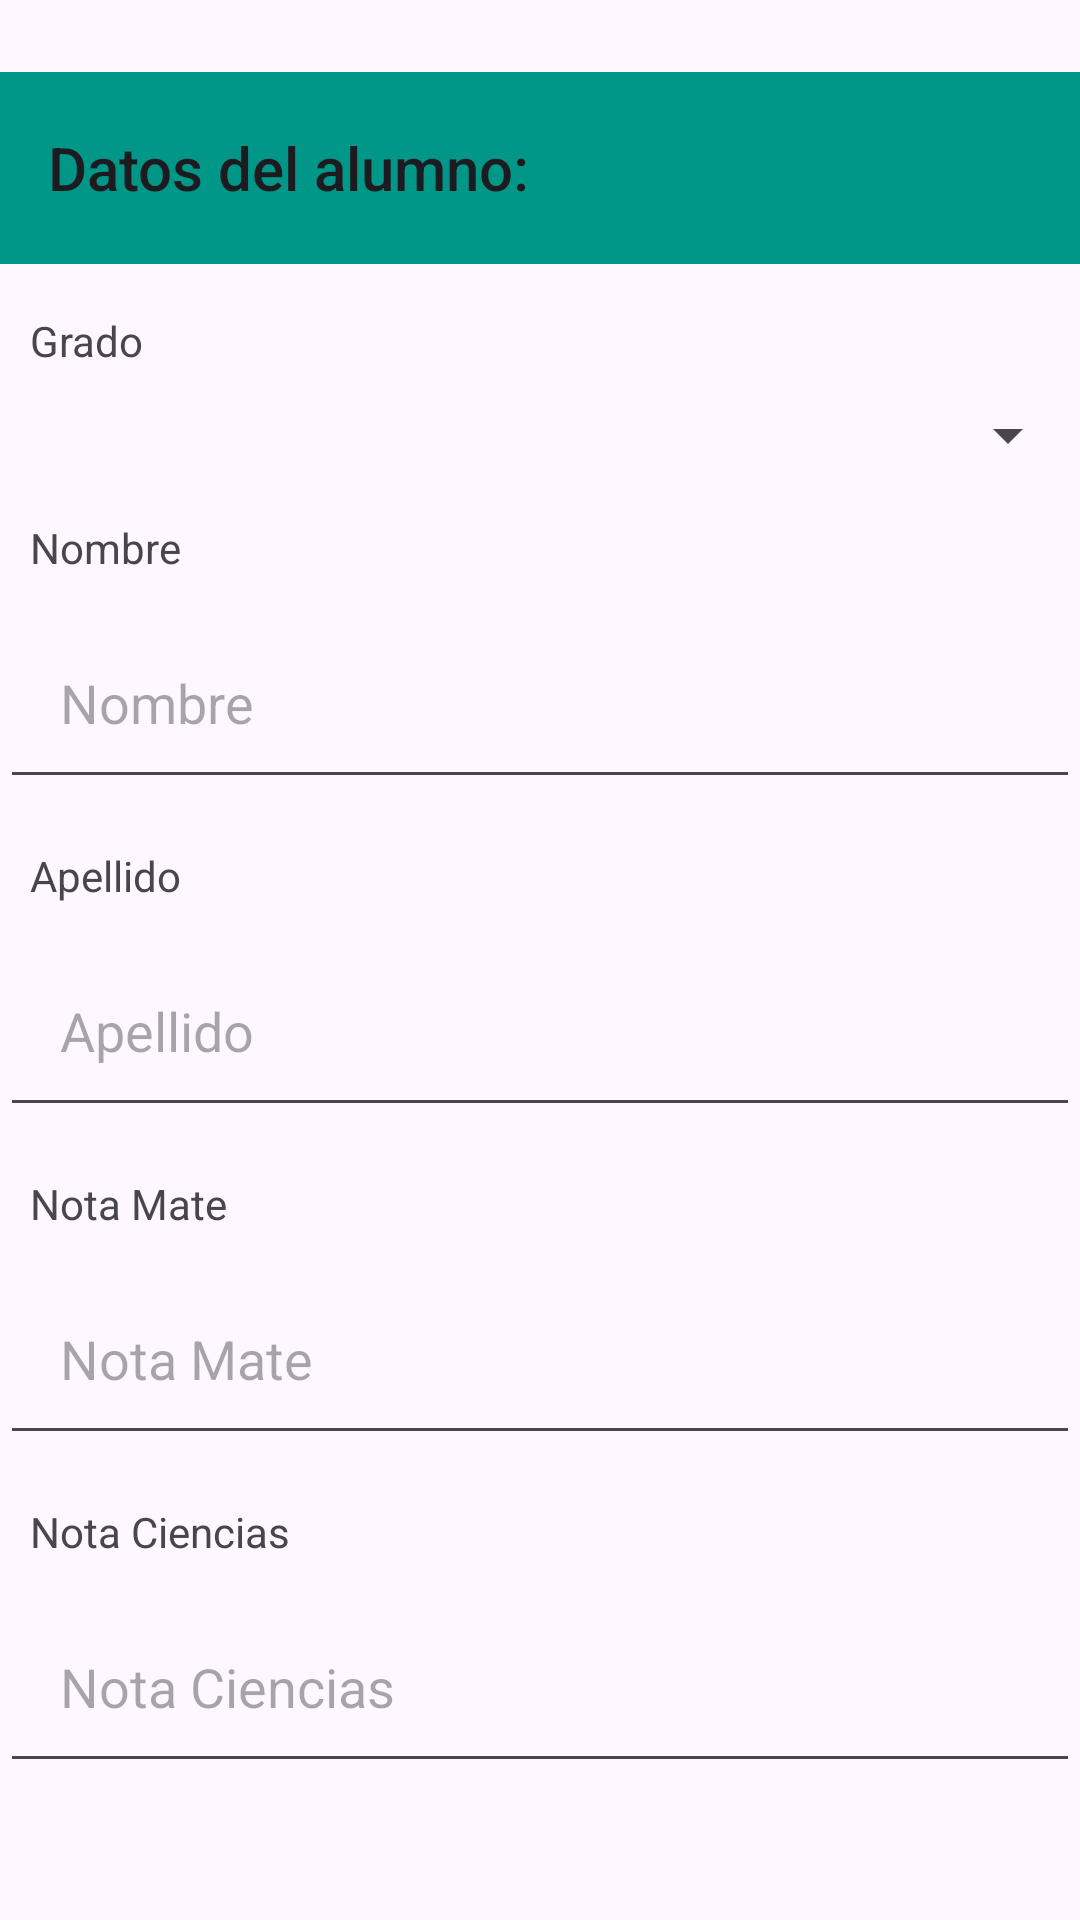

Android layout source for this screen:
<!-- AndroidManifest.xml: application theme Theme.DESAFIO2MG182330 -->
<!-- res/layout/activity_add_persona.xml -->
<?xml version="1.0" encoding="utf-8"?>
<LinearLayout
    xmlns:android="http://schemas.android.com/apk/res/android"
    xmlns:app="http://schemas.android.com/apk/res-auto" xmlns:tools="http://schemas.android.com/tools"
    android:id="@+id/main"
    android:layout_width="match_parent"
    android:layout_height="match_parent"
    tools:context=".AddPersonaActivity"
    android:orientation="vertical"
    android:paddingTop="24dp"
    android:paddingBottom="16dp">

    <androidx.appcompat.widget.Toolbar
        android:id="@+id/toolbar"
        android:layout_width="match_parent"
        android:layout_height="wrap_content"
        android:background="@color/primarycolor"
        app:title="Datos del alumno:"
        android:elevation="4dp"
        app:layout_constraintTop_toTopOf="parent"
        app:layout_constraintStart_toStartOf="parent"
        app:layout_constraintEnd_toEndOf="parent"
        style="@style/CustomToolbarStyle"/>

    <TextView
        android:id="@+id/labelGrado"
        android:layout_width="match_parent"
        android:layout_height="wrap_content"
        android:text="Grado"
        android:padding="10dp"
        android:layout_marginTop="6dp"/>

    <Spinner
        android:id="@+id/spinnerGrado"
        android:layout_width="match_parent"
        android:layout_height="wrap_content"
 /> 

    
    <TextView
        android:id="@+id/labelNombre"
        android:layout_width="match_parent"
        android:layout_height="wrap_content"
        android:text="Nombre"
        android:padding="10dp"
        android:layout_marginTop="6dp"/>
    <EditText
        android:id="@+id/txtNombre"
        android:layout_width="match_parent"
        android:layout_height="wrap_content"
        android:hint="Nombre"
        android:inputType="text"
        android:minHeight="48dp"
        android:padding="20dp"
/> 

    
    <TextView
        android:id="@+id/labelApellido"
        android:layout_width="match_parent"
        android:layout_height="wrap_content"
        android:text="Apellido"
        android:padding="10dp"
        android:layout_marginTop="6dp"/>
    <EditText
        android:id="@+id/txtApellido"
        android:layout_width="match_parent"
        android:layout_height="wrap_content"
        android:hint="Apellido"
        android:inputType="text"
        android:minHeight="48dp"
        android:padding="20dp"
 /> 

    
    <TextView
        android:id="@+id/labelMate"
        android:layout_width="match_parent"
        android:layout_height="wrap_content"
        android:text="Nota Mate"
        android:padding="10dp"
        android:layout_marginTop="6dp"/>
    <EditText
        android:id="@+id/txtMate"
        android:layout_width="match_parent"
        android:layout_height="wrap_content"
        android:hint="Nota Mate"
        android:inputType="numberDecimal"
        android:minHeight="48dp"
        android:padding="20dp"
/> 

    
    <TextView
        android:id="@+id/labelCiencias"
        android:layout_width="match_parent"
        android:layout_height="wrap_content"
        android:text="Nota Ciencias"
        android:padding="10dp"
        android:layout_marginTop="6dp"/>
    <EditText
        android:id="@+id/txtCiencias"
        android:layout_width="match_parent"
        android:layout_height="wrap_content"
        android:hint="Nota Ciencias"
        android:inputType="numberDecimal"
        android:minHeight="48dp"
        android:padding="20dp"
/> 

    
    <TextView
        android:id="@+id/labelSociales"
        android:layout_width="match_parent"
        android:layout_height="wrap_content"
        android:text="Nota Sociales"
        android:padding="10dp"
        android:layout_marginTop="6dp"/>
    <EditText
        android:id="@+id/txtSociales"
        android:layout_width="match_parent"
        android:layout_height="wrap_content"
        android:hint="Nota Sociales"
        android:inputType="numberDecimal"
        android:minHeight="48dp"
        android:padding="20dp"
/> 

    
    <TextView
        android:id="@+id/labelLenguaje"
        android:layout_width="match_parent"
        android:layout_height="wrap_content"
        android:text="Nota Lenguaje"
        android:padding="10dp"
        android:layout_marginTop="6dp"/>
    <EditText
        android:id="@+id/txtLenguaje"
        android:layout_width="match_parent"
        android:layout_height="wrap_content"
        android:hint="Nota Lenguaje"
        android:inputType="numberDecimal"
        android:minHeight="48dp"
        android:padding="20dp"
/> 

    
    <Button
        android:id="@+id/btnGuardar"
        android:layout_width="wrap_content"
        android:layout_height="wrap_content"
        android:layout_gravity="center"
        android:textColor="@color/primarytext"
        android:backgroundTint="@color/lightprimarycolor"
        android:text="Guardar"
        android:onClick="guardar"
        android:layout_marginTop="24dp"/>

    
    <Button
        android:id="@+id/btnCancelar"
        android:layout_width="wrap_content"
        android:layout_height="wrap_content"
        android:layout_gravity="center"
        android:backgroundTint="@color/darkprimarycolor"
        android:textColor="@color/texticons"
        android:text="Cancelar"
        android:onClick="cancelar"
        android:layout_marginTop="6dp"/>

</LinearLayout>
<!-- resources referenced by this layout -->
<resources>
  <color name="darkprimarycolor">#00796B</color>
  <color name="lightprimarycolor">#B2DFDB</color>
  <color name="primarycolor">#009688</color>
  <color name="primarytext">#212121</color>
  <color name="texticons">#FFFFFF</color>
  <style name="CustomToolbarStyle" parent="Widget.AppCompat.Toolbar">
          <item name="android:titleTextColor">@color/texticons</item> 
      </style>
  <style name="Theme.DESAFIO2MG182330" parent="Base.Theme.DESAFIO2MG182330" />
  <style name="Base.Theme.DESAFIO2MG182330" parent="Theme.Material3.DayNight.NoActionBar">
          
          
      </style>
</resources>
